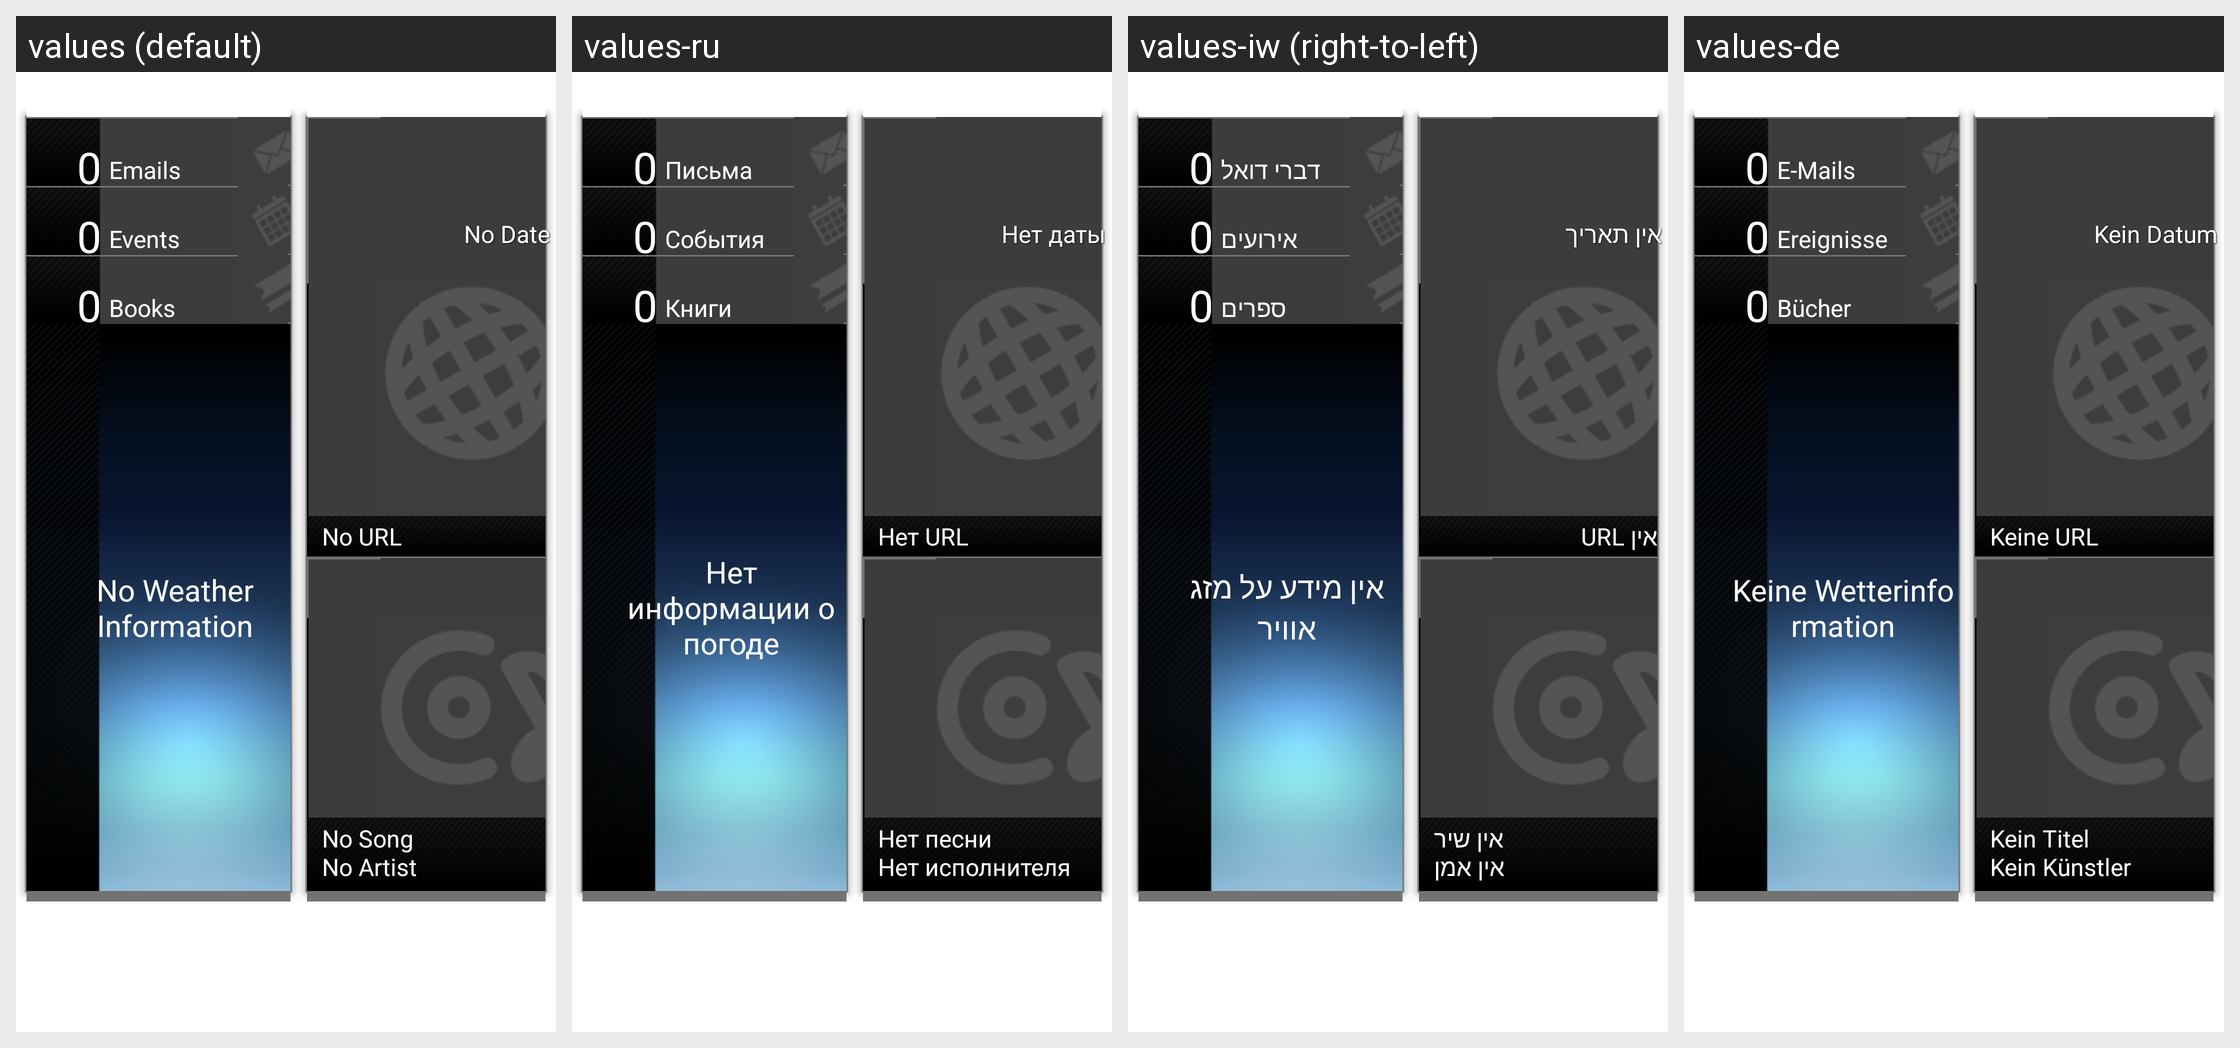

Here is an Android app screen in its default locale and in the app's own translations. Write out the translated-string differences for the strings that appear on this screen.
Android screen res/layout/mygazine_widget_layout.xml rendered under 4 locales, left to right: values (default), values-ru, values-iw (right-to-left), values-de. Device: Nexus 5 (rendered at 1080×1920; each locale shown at half size, 540×960, under a caption strip naming it); theme Theme.MaterialComponents.DayNight.NoActionBar.
Other locales in the repository, not shown: values-ar, values-cs, values-da, values-el, values-en-rGB, values-es, values-es-rUS, values-fi, values-fr, values-hu, values-it, values-ja, values-ko, values-nb, values-nl, values-pl, values-pt, values-pt-rPT, values-sk, values-sv, values-th, values-tr, values-zh-rCN, values-zh-rTW.
Strings drawn on this screen, with the default value and each locale's value (text and hints the layout hard-codes, and strings that could not be matched under every locale, appear in the picture but are not listed):

weather_info_str
  values: No Weather Information
  values-ru: Нет информации о погоде
  values-iw: אין מידע על מזג אוויר
  values-de: Keine Wetterinformation

default_email_number
  values: 0
  values-ru: 0  [not translated; the default value is used]
  values-iw: 0  [not translated; the default value is used]
  values-de: 0  [not translated; the default value is used]

email_unit
  values: Emails
  values-ru: Письма
  values-iw: דברי דואל
  values-de: E-Mails

default_event_number
  values: 0
  values-ru: 0  [not translated; the default value is used]
  values-iw: 0  [not translated; the default value is used]
  values-de: 0  [not translated; the default value is used]

event_unit
  values: Events
  values-ru: События
  values-iw: אירועים
  values-de: Ereignisse

default_book_number
  values: 0
  values-ru: 0  [not translated; the default value is used]
  values-iw: 0  [not translated; the default value is used]
  values-de: 0  [not translated; the default value is used]

book_unit
  values: Books
  values-ru: Книги
  values-iw: ספרים
  values-de: Bücher

music_tag_song
  values: No Song
  values-ru: Нет песни
  values-iw: אין שיר
  values-de: Kein Titel

music_tag_artist
  values: No Artist
  values-ru: Нет исполнителя
  values-iw: אין אמן
  values-de: Kein Künstler

web_tag_str
  values: No URL
  values-ru: Нет URL
  values-iw: אין URL
  values-de: Keine URL

date_text_str
  values: No Date
  values-ru: Нет даты
  values-iw: אין תאריך
  values-de: Kein Datum
